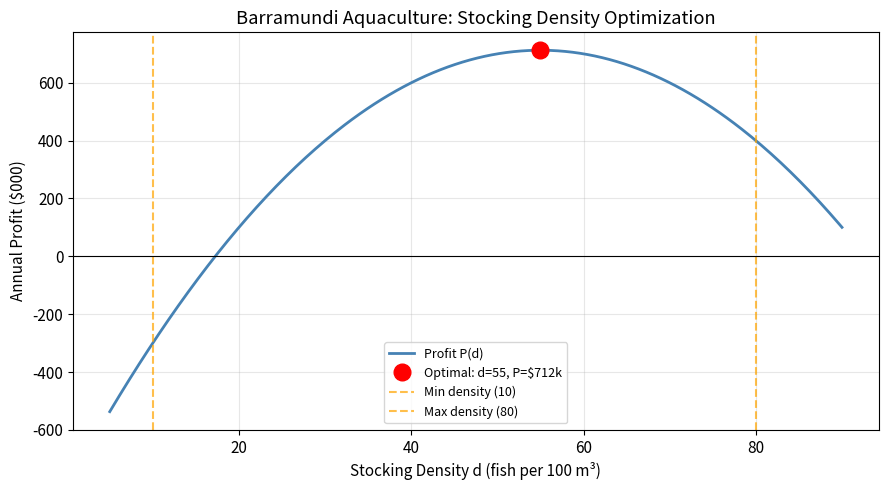
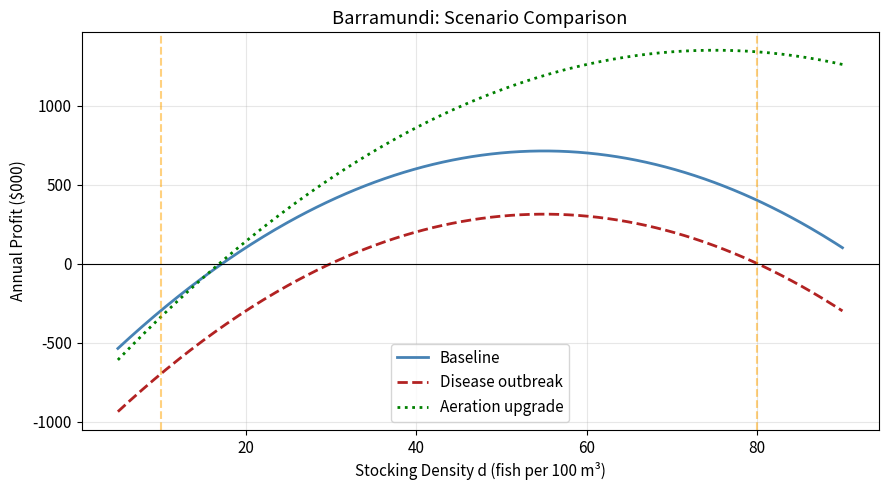

These charts were generated, in order, by the following Python code: (Note: this script raises an exception after producing the figures.)
# Run first — loads libraries for this session
%matplotlib inline
import matplotlib.pyplot as plt
import numpy as np
plt.rcParams.update({'figure.dpi': 120, 'font.size': 11})

# Barramundi profit model
def P(d):
    'Annual profit (thousands $) at stocking density d fish/100m³.'
    return -0.5*d**2 + 55*d - 800

def dP(d):
    'Marginal profit ($/fish per 100m³).'
    return -d + 55

d_min, d_max = 10, 80    # operational constraints

print("P(10) =", P(10), "($000)")
print("P(55) =", P(55), "($000)")
print("P(80) =", P(80), "($000)")

# A.1 — Critical point: P'(d) = -d + 55 = 0  →  d* = 55
d_crit = 55
P_crit = P(d_crit)
print(f"P'(d) = -d + 55 = 0  →  d* = {d_crit} fish/100m³")
print(f"P''(d) = -1 < 0  →  maximum confirmed")
print(f"P({d_crit}) = ${P_crit:,.0f} thousand/year")

# Feasibility check
feasible = d_min <= d_crit <= d_max
print(f"Feasible (within [{d_min}, {d_max}])? {feasible}")

# A.2 — Compare critical point to boundaries
for d_s, label in [(d_crit, "Optimal (d=55)"), (d_min, "Min density (d=10)"), (d_max, "Max density (d=80)")]:
    print(f"{label}: P = ${P(d_s):,.0f}k  feasible? {d_min <= d_s <= d_max}")

# A.3 — Plot profit curve
d_vals = np.linspace(5, 90, 300)

fig, ax = plt.subplots(figsize=(9, 5))
ax.plot(d_vals, P(d_vals), "steelblue", lw=2, label="Profit P(d)")
ax.plot(d_crit, P_crit, "ro", ms=12, label=f"Optimal: d={d_crit}, P=${P_crit:.0f}k")
ax.axvline(d_min, color="orange", ls="--", alpha=0.7, label=f"Min density ({d_min})")
ax.axvline(d_max, color="orange", ls="--", alpha=0.7, label=f"Max density ({d_max})")
ax.axhline(0, color="k", lw=0.8)
ax.set_xlabel("Stocking Density d (fish per 100 m³)")
ax.set_ylabel("Annual Profit ($000)")
ax.set_title("Barramundi Aquaculture: Stocking Density Optimization")
ax.legend(fontsize=9)
ax.grid(alpha=0.3)
plt.tight_layout()
plt.show()

# B.1 — Break-even densities: solve P(d) = 0
# -0.5d² + 55d - 800 = 0  →  d² - 110d + 1600 = 0
a, b, c = -0.5, 55, -800
disc = b**2 - 4*a*c
d_be1 = (-b - np.sqrt(disc)) / (2*a)
d_be2 = (-b + np.sqrt(disc)) / (2*a)
if d_be1 > d_be2: d_be1, d_be2 = d_be2, d_be1

print(f"Break-even densities: d = {d_be1:.1f} and d = {d_be2:.1f} fish/100m³")
print(f"Farm is profitable for d ∈ [{d_be1:.1f}, {d_be2:.1f}]")

# Marginal profit at the farm's current operating density (see Scenario)
d_current = 40
mp = dP(d_current)
print(f"\nMarginal profit at d = {d_current}: P'({d_current}) = {mp} ($k / fish per 100m³)")
print(f"→ Increasing density by 1 {'increases' if mp > 0 else 'decreases'} profit by ${abs(mp):.0f}k")

# C.1 — Disease and aeration scenarios
def P_disease(d):
    'Profit under disease outbreak (-400k fixed costs).'
    return -0.5*d**2 + 55*d - 1200

def P_aeration(d):
    'Profit with aeration upgrade (improved yield).'
    return -0.4*d**2 + 60*d - 900

# Aeration changes the coefficients, so (unlike disease) its optimal density
# is genuinely different from the baseline -- see the question above.
d_aer_crit = 60 / 0.8    # P_aeration'(d) = -0.8d + 60 = 0
d_vals = np.linspace(5, 90, 300)

print("Optimal results by scenario:")
print(f"  Baseline:  d* = {d_crit:.0f}, P* = ${P_crit:.0f}k")
print(f"  Disease:   d* = {d_crit:.0f}, P* = ${P_disease(d_crit):.0f}k  (same d, lower profit)")
print(f"  Aeration:  d* = {d_aer_crit:.0f}, P* = ${P_aeration(d_aer_crit):.0f}k")

fig, ax = plt.subplots(figsize=(9, 5))
ax.plot(d_vals, P(d_vals),         "steelblue", lw=2, label="Baseline")
ax.plot(d_vals, P_disease(d_vals), "firebrick", lw=2, ls="--", label="Disease outbreak")
ax.plot(d_vals, P_aeration(d_vals),"green",     lw=2, ls=":",  label="Aeration upgrade")
ax.axvline(d_min, color="orange", ls="--", alpha=0.5)
ax.axvline(d_max, color="orange", ls="--", alpha=0.5)
ax.axhline(0, color="k", lw=0.8)
ax.set_xlabel("Stocking Density d (fish per 100 m³)")
ax.set_ylabel("Annual Profit ($000)")
ax.set_title("Barramundi: Scenario Comparison")
ax.legend()
ax.grid(alpha=0.3)
plt.tight_layout()
plt.show()

# D.1 — Symbolic differentiation with SymPy
import sympy as sp

d_sym = sp.symbols('d')
P_expr = -0.5*d_sym**2 + 55*d_sym - 800

dP_expr = sp.diff(P_expr, d_sym)
print(f"P(d)  = {P_expr}")
print(f"P'(d) = {dP_expr}   ← same as the by-hand result from Part A")

# Solve P'(d) = 0 symbolically — same critical point as Part A.1
critical_points = sp.solve(sp.Eq(dP_expr, 0), d_sym)
print(f"\nCritical point(s): d = {critical_points}")
